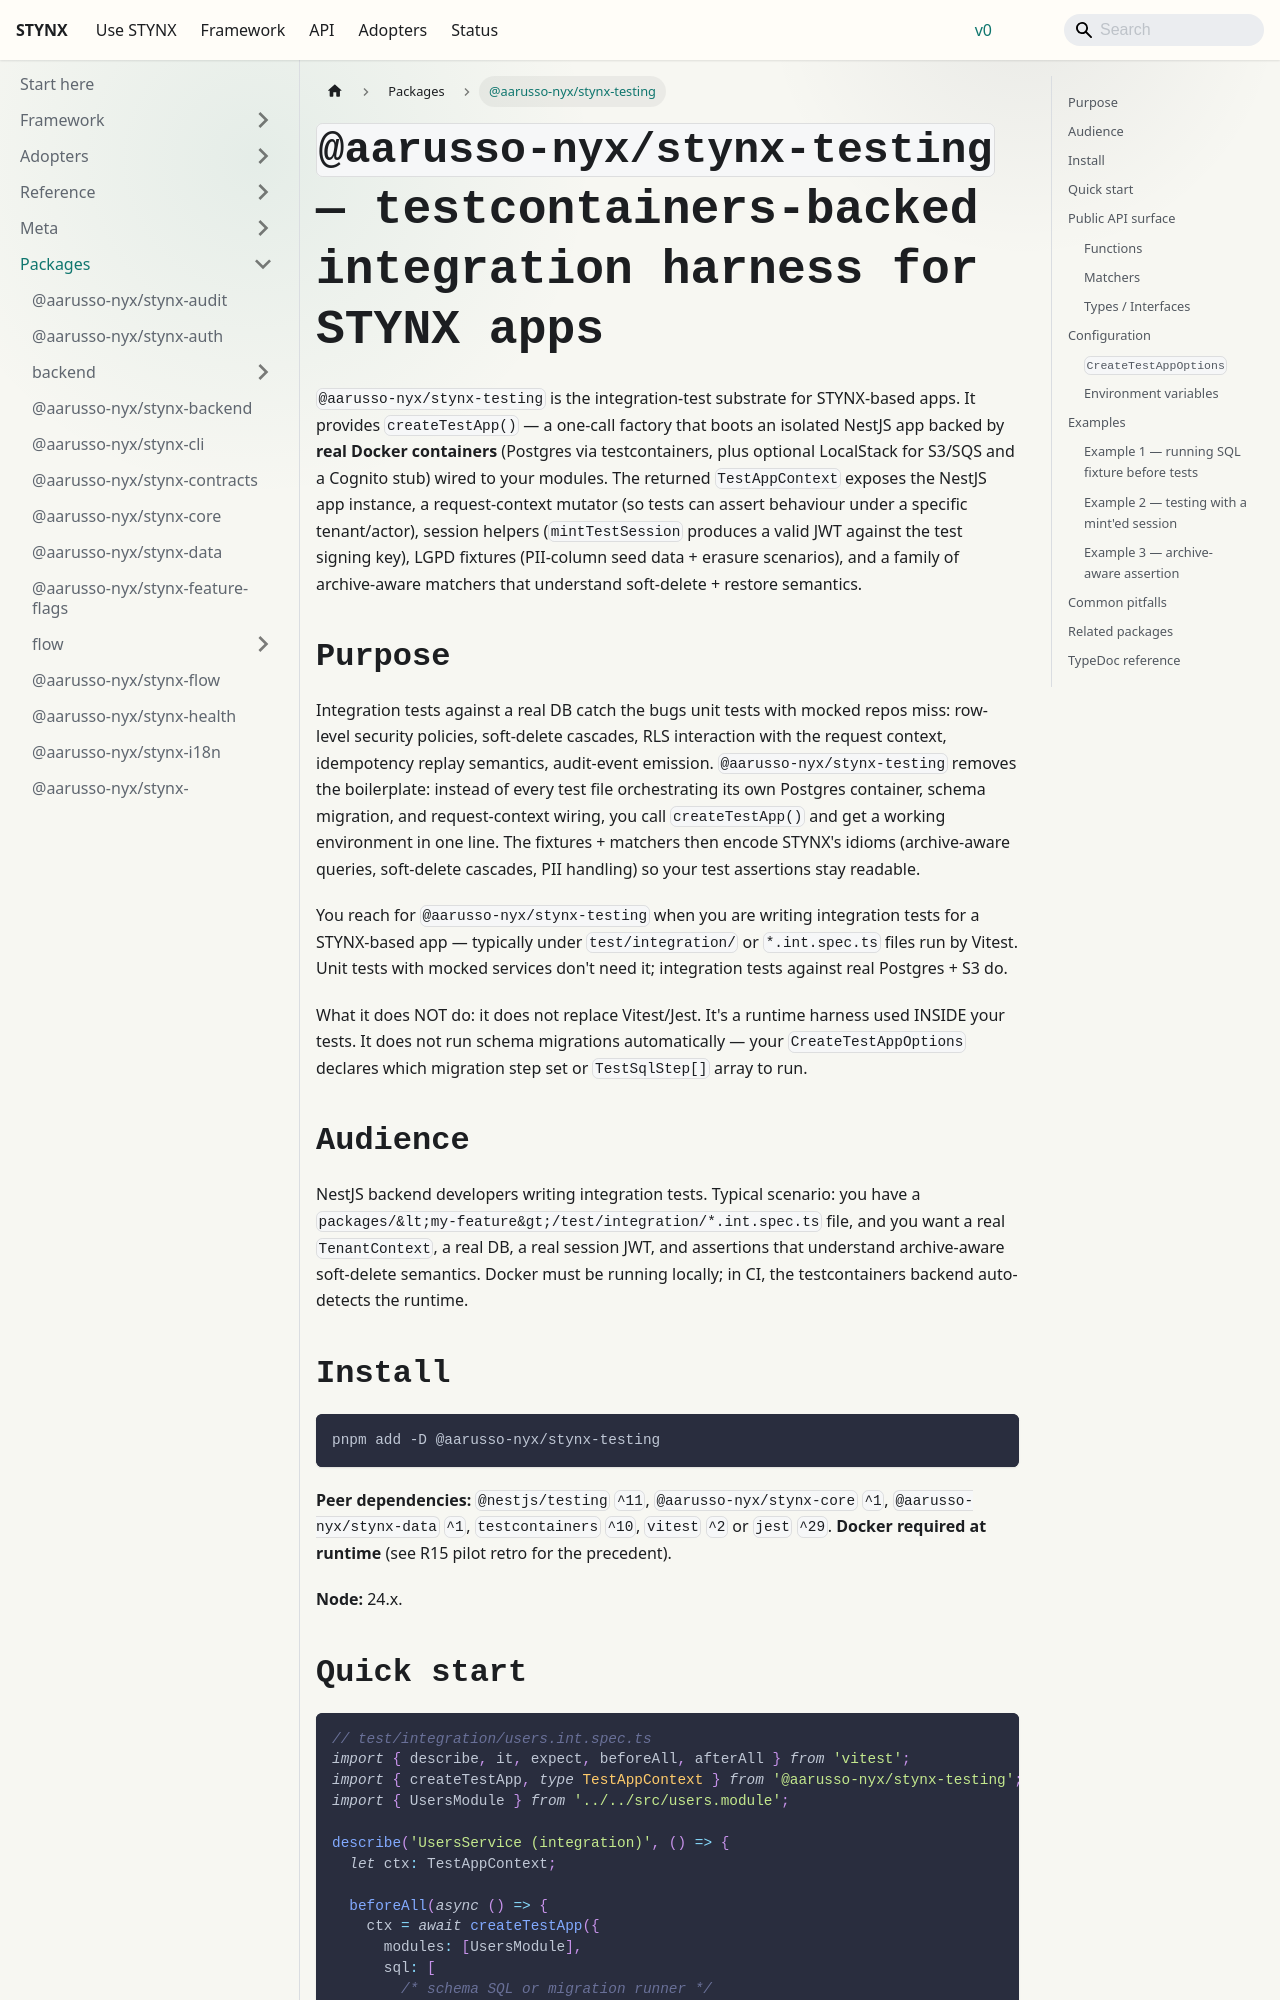

repository: aarusso-nyx/stynx · page: docs/packages/testing/index.html · generator: docusaurus

# `@aarusso-nyx/stynx-testing` — testcontainers-backed integration harness for STYNX apps

`@aarusso-nyx/stynx-testing` is the integration-test substrate for STYNX-based apps. It provides `createTestApp()` — a one-call factory that boots an isolated NestJS app backed by **real Docker containers** (Postgres via testcontainers, plus optional LocalStack for S3/SQS and a Cognito stub) wired to your modules. The returned `TestAppContext` exposes the NestJS app instance, a request-context mutator (so tests can assert behaviour under a specific tenant/actor), session helpers (`mintTestSession` produces a valid JWT against the test signing key), LGPD fixtures (PII-column seed data + erasure scenarios), and a family of archive-aware matchers that understand soft-delete + restore semantics.

## Purpose

Integration tests against a real DB catch the bugs unit tests with mocked repos miss: row-level security policies, soft-delete cascades, RLS interaction with the request context, idempotency replay semantics, audit-event emission. `@aarusso-nyx/stynx-testing` removes the boilerplate: instead of every test file orchestrating its own Postgres container, schema migration, and request-context wiring, you call `createTestApp()` and get a working environment in one line. The fixtures + matchers then encode STYNX's idioms (archive-aware queries, soft-delete cascades, PII handling) so your test assertions stay readable.

You reach for `@aarusso-nyx/stynx-testing` when you are writing integration tests for a STYNX-based app — typically under `test/integration/` or `*.int.spec.ts` files run by Vitest. Unit tests with mocked services don't need it; integration tests against real Postgres + S3 do.

What it does NOT do: it does not replace Vitest/Jest. It's a runtime harness used INSIDE your tests. It does not run schema migrations automatically — your `CreateTestAppOptions` declares which migration step set or `TestSqlStep[]` array to run.

## Audience

NestJS backend developers writing integration tests. Typical scenario: you have a `packages/<my-feature>/test/integration/*.int.spec.ts` file, and you want a real `TenantContext`, a real DB, a real session JWT, and assertions that understand archive-aware soft-delete semantics. Docker must be running locally; in CI, the testcontainers backend auto-detects the runtime.

## Install

```bash
pnpm add -D @aarusso-nyx/stynx-testing
```

**Peer dependencies:** `@nestjs/testing` `^11`, `@aarusso-nyx/stynx-core` `^1`, `@aarusso-nyx/stynx-data` `^1`, `testcontainers` `^10`, `vitest` `^2` or `jest` `^29`. **Docker required at runtime** (see R15 pilot retro for the precedent).

**Node:** 24.x.
